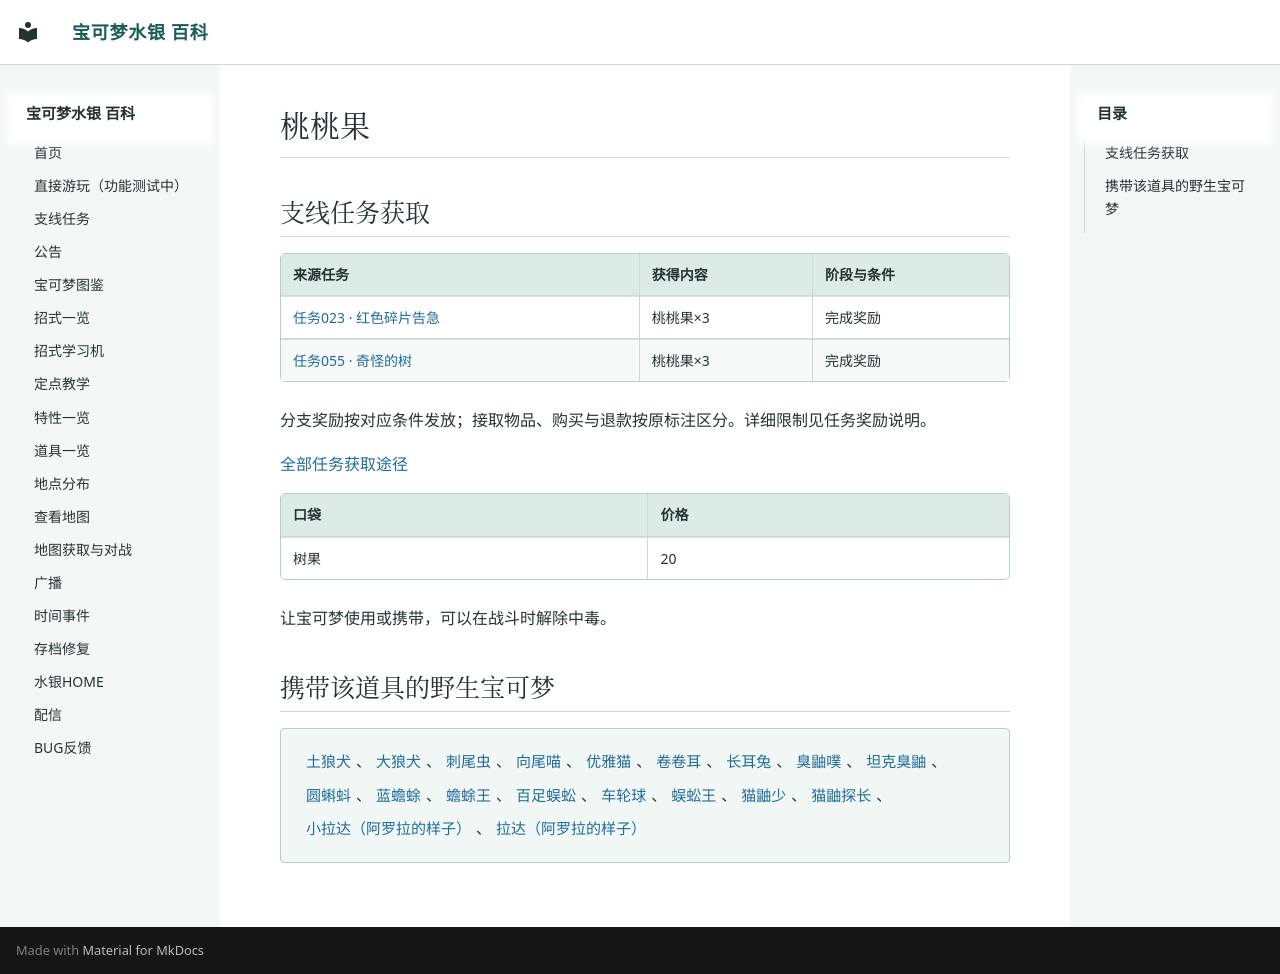

repository: Sum-Light/azoth-wiki · page: items/0135_桃桃果/index.html · generator: mkdocs

# 桃桃果

<!-- sidequest-acquisition:start -->

## 支线任务获取 {#sidequest-acquisition}

| 来源任务 | 获得内容 | 阶段与条件 |
|---|---|---|
| [任务023 · 红色碎片告急](../sidequests/023.md#rewards) | 桃桃果×3 | 完成奖励 |
| [任务055 · 奇怪的树](../sidequests/055.md#rewards) | 桃桃果×3 | 完成奖励 |

分支奖励按对应条件发放；接取物品、购买与退款按原标注区分。详细限制见任务奖励说明。

[全部任务获取途径](../sidequests/rewards.md#items-135)

<!-- sidequest-acquisition:end -->

| 口袋 | 价格 |
|---|---|
| 树果 | 20 |

让宝可梦使用或携带，可以在战斗时解除中毒。

## 携带该道具的野生宝可梦

<div class="pk-learners" markdown="span">
[土狼犬](../pokemon/0286_土狼犬.md)、[大狼犬](../pokemon/0287_大狼犬.md)、[刺尾虫](../pokemon/0290_刺尾虫.md)、[向尾喵](../pokemon/0315_向尾喵.md)、[优雅猫](../pokemon/0316_优雅猫.md)、[卷卷耳](../pokemon/0480_卷卷耳.md)、[长耳兔](../pokemon/0481_长耳兔.md)、[臭鼬噗](../pokemon/0487_臭鼬噗.md)、[坦克臭鼬](../pokemon/0488_坦克臭鼬.md)、[圆蝌蚪](../pokemon/0588_圆蝌蚪.md)、[蓝蟾蜍](../pokemon/0589_蓝蟾蜍.md)、[蟾蜍王](../pokemon/0590_蟾蜍王.md)、[百足蜈蚣](../pokemon/0596_百足蜈蚣.md)、[车轮球](../pokemon/0597_车轮球.md)、[蜈蚣王](../pokemon/0598_蜈蚣王.md)、[猫鼬少](../pokemon/0951_猫鼬少.md)、[猫鼬探长](../pokemon/0952_猫鼬探长.md)、[小拉达（阿罗拉的样子）](../pokemon/1020_小拉达（阿罗拉的样子）.md)、[拉达（阿罗拉的样子）](../pokemon/1021_拉达（阿罗拉的样子）.md)
</div>
